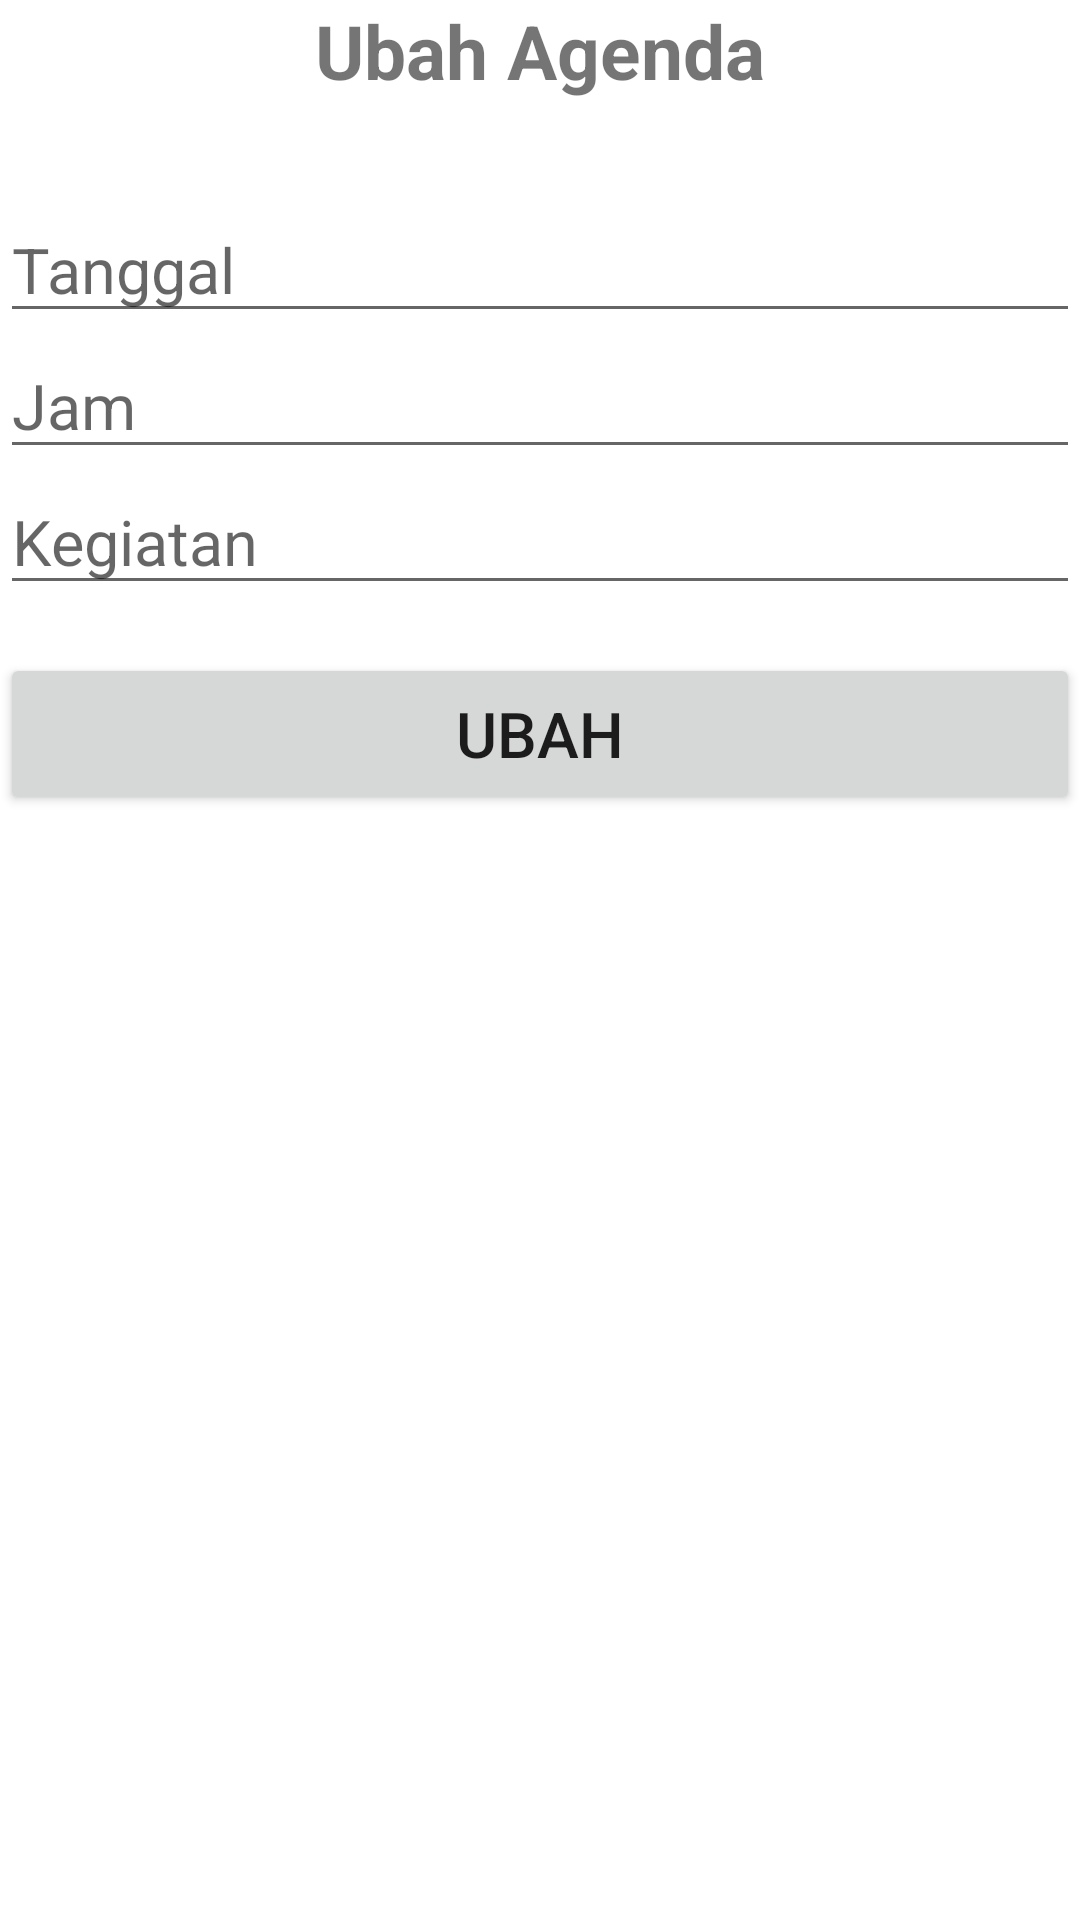

Layout XML and referenced resources for this Android screen:
<!-- AndroidManifest.xml: application theme Theme.AplikasiAgenda -->
<!-- res/layout/activity_ubah.xml -->
<?xml version="1.0" encoding="utf-8"?>
<LinearLayout xmlns:android="http://schemas.android.com/apk/res/android"
    xmlns:app="http://schemas.android.com/apk/res-auto"
    xmlns:tools="http://schemas.android.com/tools"
    android:layout_width="match_parent"
    android:layout_height="match_parent"
    android:layout_margin="6dp"
    android:orientation="vertical"
    tools:context=".UbahActivity">

    <TextView
        android:layout_width="wrap_content"
        android:layout_height="wrap_content"
        android:text="Ubah Agenda"
        android:textSize="25sp"
        android:textStyle="bold"
        android:layout_marginBottom="32dp"
        android:layout_gravity="center_horizontal"/>

    <EditText
        android:id="@+id/et_tanggal"
        android:layout_width="match_parent"
        android:layout_height="wrap_content"
        android:hint="Tanggal"
        android:textSize="21sp"
        android:inputType="text"/>

    <EditText
        android:id="@+id/et_jam"
        android:layout_width="match_parent"
        android:layout_height="wrap_content"
        android:hint="Jam"
        android:textSize="21sp"
        android:inputType="text"/>

    <EditText
        android:id="@+id/et_kegiatan"
        android:layout_width="match_parent"
        android:layout_height="wrap_content"
        android:hint="Kegiatan"
        android:textSize="21sp"
        android:inputType="text"/>

    <Button
        android:id="@+id/btn_ubah"
        android:layout_width="match_parent"
        android:layout_height="54dp"
        android:layout_marginTop="16dp"
        android:text="Ubah"
        android:textSize="21sp"/>

</LinearLayout>
<!-- resources referenced by this layout -->
<resources>
  <style name="Theme.AplikasiAgenda" parent="Theme.MaterialComponents.DayNight.DarkActionBar">
          
          <item name="colorPrimary">@color/purple_500</item>
          <item name="colorPrimaryVariant">@color/purple_700</item>
          <item name="colorOnPrimary">@color/white</item>
          
          <item name="colorSecondary">@color/teal_200</item>
          <item name="colorSecondaryVariant">@color/teal_700</item>
          <item name="colorOnSecondary">@color/black</item>
          
          <item name="android:statusBarColor">?attr/colorPrimaryVariant</item>
          
      </style>
  <!-- not gathered from this repository: default colours our renderer supplied (Android Studio template values) -->
  <color name="purple_500">#FF6200EE</color>
  <color name="purple_700">#FF3700B3</color>
  <color name="teal_200">#FF03DAC5</color>
  <color name="teal_700">#FF018786</color>
  <color name="black">#FF000000</color>
  <color name="white">#FFFFFFFF</color>
</resources>
